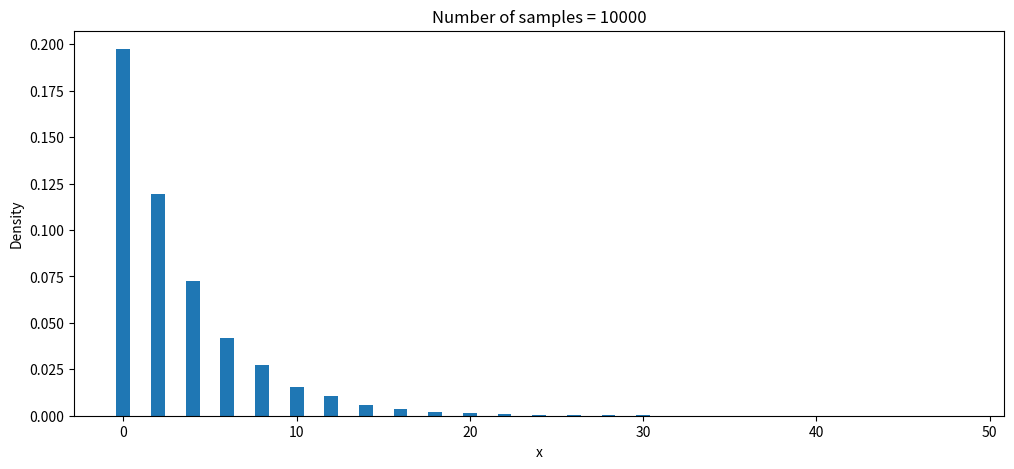

Write Python code to recreate this figure.
# CIE4604
# Simulating random variables
"""
Exercises "Inverse-transform method" applied to exponential distribution
     F(x) = 1 - exp(-lambda * x)
Inverse function is  x = Finv(u).
"""
# %% importing libraries
import numpy as np
import matplotlib.pyplot as plt

# %%
# First, generate Nsamp samples from U(0,1)
N_samples = 10000
u = np.random.rand(N_samples, 1)

# Secondly, compute the inverse function x = Finv(u) fron the function u=F(x)
# using pen and paper. Please note that 1-u also has U(0,1) distribution.
# Enter the function here

# %%
l = 0.25  # lambda
x = -(1 / l) * np.log(u)


# %%  plot histograms and calculate mean and standard deviations based on simulated data
def histc(X, bins):
    map_to_bins = np.digitize(X, bins)
    r = np.zeros(bins.shape)
    for i in map_to_bins:
        r[i - 1] += 1
    return [r, map_to_bins]


plt.figure(figsize=(12, 5))
binsize = 2
# plot histogram
Nx = histc(x, np.arange(0, 50, binsize))
plt.bar(np.arange(0, 50, binsize), Nx[0] / (N_samples * binsize))
plt.xlabel('x')
plt.ylabel('Density')
plt.title('Number of samples = %i' %N_samples)

#%% Computing mean and variance
x.mean()
x.var()

